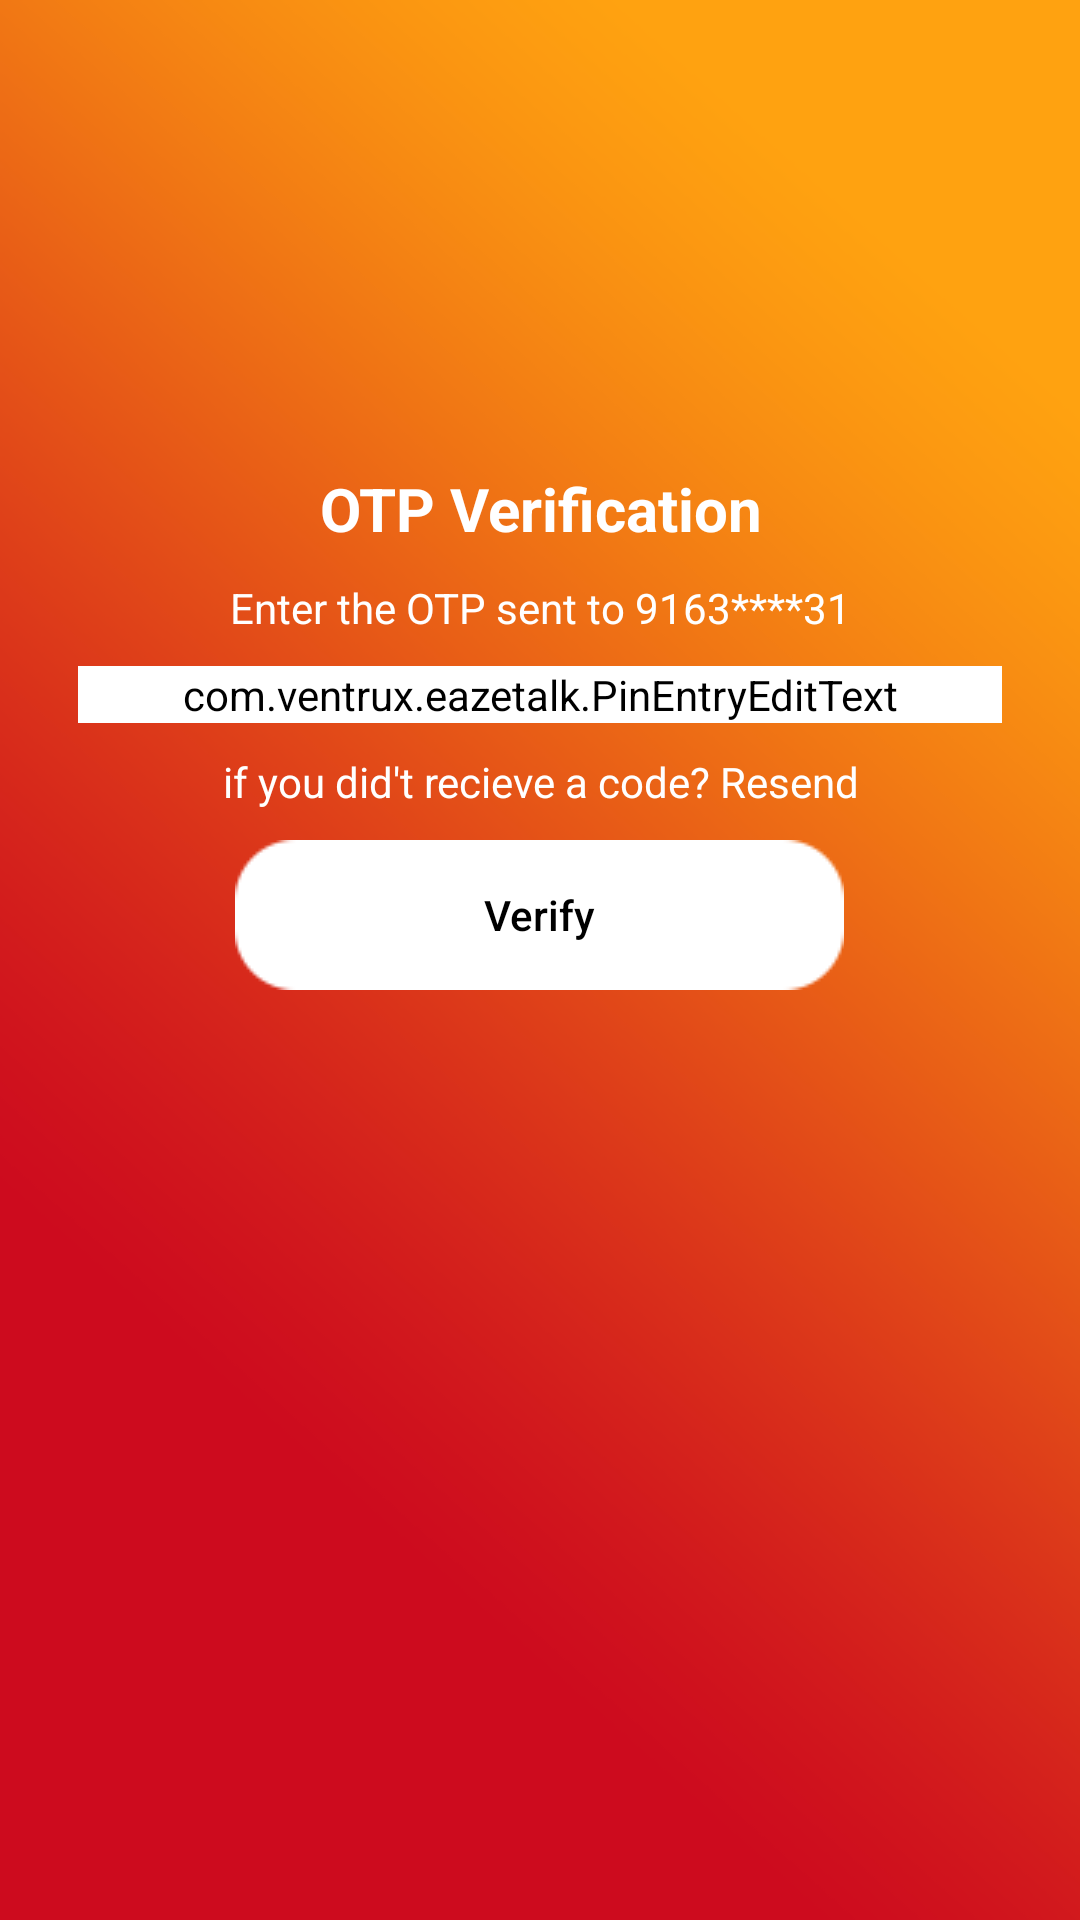

Write the Android layout XML for this screen, with the resource values it uses.
<!-- AndroidManifest.xml: activity theme AppTheme.NoActionBar -->
<!-- res/layout/activity_otp_verify.xml -->
<?xml version="1.0" encoding="utf-8"?>
<LinearLayout xmlns:android="http://schemas.android.com/apk/res/android"
    xmlns:app="http://schemas.android.com/apk/res-auto"
    xmlns:tools="http://schemas.android.com/tools"
    android:layout_width="match_parent"
    android:layout_height="match_parent"
    tools:context=".Activity.OtpVerifyActivity"
    android:textAlignment="center"
    android:background="@drawable/bg"
    android:clipChildren="false"
    android:clipToPadding="false"
    android:orientation="vertical"
    android:padding="@dimen/activity_horizontal_margin">
    <ImageView
        android:id="@+id/back"
        android:padding="20dp"
        android:src="@drawable/ic_backfaq"
        android:layout_width="wrap_content"
        android:layout_height="wrap_content"/>


    <ImageView
        android:visibility="gone"
        android:layout_marginTop="10dp"
        android:layout_gravity="center_horizontal"
        android:src="@drawable/ic_launcher_foreground"
        android:layout_width="wrap_content"
        android:layout_height="wrap_content"/>
    <TextView
        android:layout_width="match_parent"
        android:layout_height="wrap_content"
        android:layout_marginTop="100dp"
        android:text="OTP Verification"
        android:textAlignment="center"
        android:textColor="@color/white"
        android:textSize="@dimen/text_sizebig"
        android:textStyle="bold" />
    <TextView
        android:layout_width="match_parent"
        android:layout_height="wrap_content"
        android:layout_marginTop="10dp"
        android:text="Enter the OTP sent to 9163****31"
        android:textAlignment="center"
        android:textColor="@color/white"
        android:textSize="@dimen/text_sizehead"/>
    <LinearLayout
        android:layout_margin="10dp"
        android:orientation="vertical"
        android:layout_width="match_parent"
        android:layout_height="wrap_content">
        <com.ventrux.eazetalk.PinEntryEditText
            android:id="@+id/txt_pin_entry"
            android:layout_width="match_parent"
            android:layout_height="wrap_content"
            android:cursorVisible="false"
            android:digits="1234567890"
            android:backgroundTint="@color/white"
            android:textColorHint="@color/white"
            android:textColor="@color/white"
            android:inputType="number"
            android:maxLength="4"
            android:textIsSelectable="false"
            android:textSize="@dimen/text_sizehead" />
        <TextView
            android:layout_width="match_parent"
            android:layout_height="wrap_content"
            android:layout_marginTop="10dp"
            android:text="if you did't recieve a code? Resend"
            android:textAlignment="center"
            android:textColor="@color/white"
            android:textSize="@dimen/text_sizehead"/>
        <LinearLayout
            android:layout_marginTop="10dp"
            android:gravity="center"
            android:layout_width="match_parent"
            android:layout_height="wrap_content">
        <Button
            android:textAllCaps="false"
            android:visibility="visible"
            android:id="@+id/sendotp"
            android:textColor="@color/black"
            android:background="@drawable/otp_button"
            android:text="Verify"
            android:layout_width="wrap_content"
            android:layout_height="wrap_content"/>
        </LinearLayout>
    </LinearLayout>

</LinearLayout>
<!-- resources referenced by this layout -->
<resources>
  <color name="black">#000000</color>
  <color name="white">#fff</color>
  <dimen name="activity_horizontal_margin">16dp</dimen>
  <dimen name="text_sizebig">20dp</dimen>
  <dimen name="text_sizehead">14dp</dimen>
  <!-- drawable bg: png bitmap (drawable, 44560 bytes) -->
  <!-- drawable otp_button: png bitmap (drawable, 19438 bytes) -->
  <style name="AppTheme.NoActionBar">
          <item name="colorPrimaryDark">@color/colorPrimaryDark</item>
          <item name="windowActionBar">false</item>
          <item name="windowNoTitle">true</item>
      </style>
  <color name="colorPrimaryDark">#ff8b17</color>
</resources>
